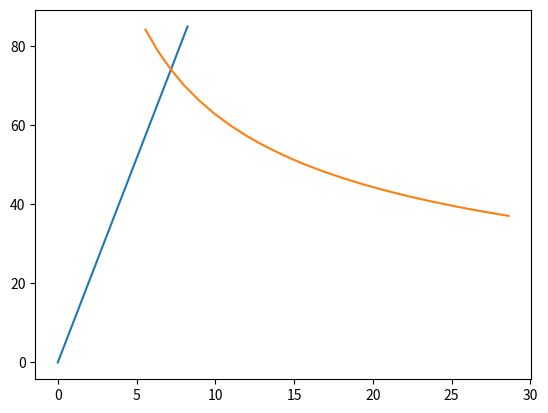

Here is the Python script that generated this plot:
# -*- coding: utf-8 -*-
"""
Created on Thu Sep 30 18:49:57 2021

[redacted]
"""
import numpy as np
import matplotlib.pyplot as plt

# Second moments of area
def Inertia(b,h):
    return b*(h**3)/12

# Compliance
def compliance(Du, Dl, G13, b, hu, hl, a):
    C = (a**3)*((1/Du)+(1/Dl))/3
    C = C + 6*a*((1/hu)+(1/hl))/(5*b*G13)
    return C

# Energy release equation
def energyRelease(Du, Dl, G13, GT, b, hu, hl, a):
    C = (a**2)*((1/Du)+(1/Dl))
    C = C + 6*((1/hu)+(1/hl))/(5*b*G13)
    P = (2*b*GT/C)**0.5
    return P

# Geometry
L = 50 # Specimen half length
B = 25 # Specimen width
hu = 1.5 # Thickness of top substrate
hl = 5.1 # Thickness of bottom substrate
t = 0.2 # Adhesive thickness
a0 = 60 # Crack length

Iu = Inertia(B,hu)
Il = Inertia(B,hl)

# Substrate properties
E1 = 109000 
E2 = 8819
E3 = 8819
v12 = 0.34 
v13 = 0.34 
v23 = 0.38 
G12 = 4315
G13 = 4315
G23 = 3200
gT = 0.53

# Analytical Model
Du = E1*Iu
Dl = E1*Il
c0 = compliance(Du, Dl, G13, B, hu, hl, a0)
## Prefailure
P_elastic = np.linspace(0, 85, 20, endpoint=True)
U_elastic = c0*P_elastic
## Fracture
a = np.linspace(a0*0.88, a0*2, 20, endpoint=True)
c = compliance(Du, Dl, G13, B, hu, hl, a)
P_fracture = energyRelease(Du, Dl, G13, gT, B, hu, hl, a)
U_fracture = c*P_fracture
## Ploting
plt.plot(U_elastic, P_elastic)
plt.plot(U_fracture, P_fracture)